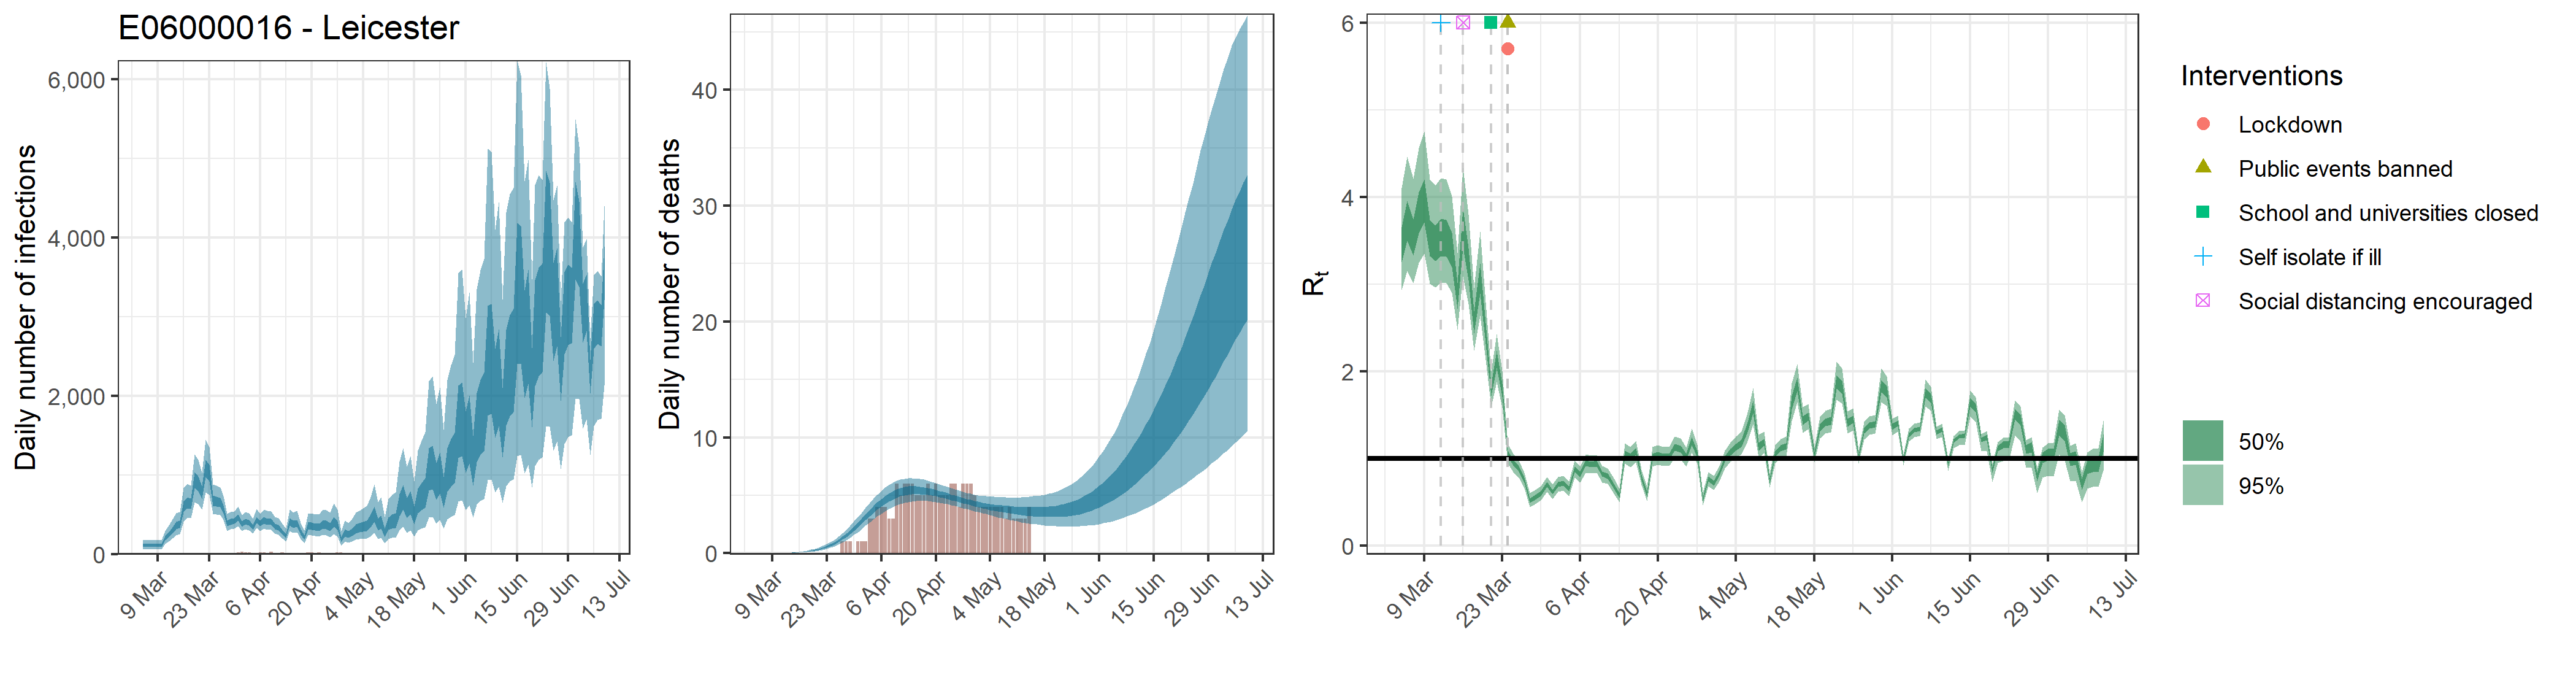

The file beside this chart, header and first rows:
, date, country, reported_cases, predicted_cases, cases_min, cases_max, cases_min2, cases_max2, reported_deaths, estimated_deaths, deaths_min, deaths_max, deaths_min2, deaths_max2, rt, rt_min, rt_max, rt_min2, rt_max2
1, 2020-03-05, E06000016 - Leicester, 0, 112.5, 63.29, 177.4, 91.75, 129.2, 0, 1.12526520745362e-13, 6.32852012304203e-14, 1.77404542718419e-13, 9.17489511573769e-14, 1.29209703224196e-13, 3.461, 2.936, 4.104, 3.249, 3.654
2, 2020-03-06, E06000016 - Leicester, 0, 112.5, 63.29, 177.4, 91.75, 129.2, 0, 0, 0, 0, 0, 0, 3.737, 3.15, 4.462, 3.5, 3.957
3, 2020-03-07, E06000016 - Leicester, 0, 112.5, 63.29, 177.4, 91.75, 129.2, 0, 3.93521784690914e-05, 2.29902554314188e-05, 6.03398759447232e-05, 3.25809958894278e-05, 4.51713233162413e-05, 3.547, 3.013, 4.209, 3.328, 3.747
4, 2020-03-08, E06000016 - Leicester, 0, 112.5, 63.29, 177.4, 91.75, 129.2, 0, 0.0002569, 0.0001501, 0.000394, 0.0002127, 0.0002949, 3.833, 3.243, 4.563, 3.585, 4.053
5, 2020-03-09, E06000016 - Leicester, 0, 112.5, 63.29, 177.4, 91.75, 129.2, 0, 0.0009572, 0.0005592, 0.001468, 0.0007925, 0.001099, 3.973, 3.351, 4.75, 3.709, 4.205
6, 2020-03-10, E06000016 - Leicester, 0, 112.5, 63.29, 177.4, 91.75, 129.2, 0, 0.002823, 0.001649, 0.004328, 0.002337, 0.00324, 3.539, 3.005, 4.2, 3.319, 3.738
7, 2020-03-11, E06000016 - Leicester, 1, 205.2, 130.7, 296.2, 176.1, 230, 0, 0.006376, 0.003725, 0.009777, 0.005279, 0.007319, 3.482, 2.963, 4.128, 3.266, 3.676
8, 2020-03-12, E06000016 - Leicester, 1, 252.9, 162.5, 364.1, 217.2, 283.4, 0, 0.01259, 0.007358, 0.01931, 0.01043, 0.01446, 3.55, 3.018, 4.213, 3.325, 3.749
9, 2020-03-13, E06000016 - Leicester, 1, 308.8, 201, 440.9, 266.7, 344.8, 0, 0.02207, 0.0129, 0.03383, 0.01827, 0.02533, 3.54, 3.009, 4.2, 3.317, 3.737
10, 2020-03-14, E06000016 - Leicester, 0, 368.1, 244.4, 518.2, 319.8, 409.8, 0, 0.03623, 0.0212, 0.05546, 0.03, 0.04156, 3.402, 2.903, 4.003, 3.196, 3.588
11, 2020-03-15, E06000016 - Leicester, 0, 387.2, 260.7, 538.9, 338, 429.8, 0, 0.0553, 0.03255, 0.08446, 0.04584, 0.06332, 2.875, 2.48, 3.358, 2.716, 3.015
12, 2020-03-16, E06000016 - Leicester, 2, 606.5, 414.6, 834.8, 533.7, 671.1, 0, 0.08082, 0.04799, 0.1228, 0.06718, 0.09245, 3.662, 3.093, 4.336, 3.43, 3.87
13, 2020-03-17, E06000016 - Leicester, 3, 657.4, 457.2, 896.1, 582.6, 725.2, 0, 0.1136, 0.06771, 0.1714, 0.09485, 0.1297, 3.24, 2.772, 3.804, 3.048, 3.413
14, 2020-03-18, E06000016 - Leicester, 5, 644.3, 455.1, 869.3, 572.7, 708.2, 0, 0.1552, 0.09354, 0.232, 0.1301, 0.1769, 2.568, 2.24, 2.954, 2.434, 2.685
15, 2020-03-19, E06000016 - Leicester, 6, 939.7, 662.6, 1268, 835.6, 1037, 0, 0.2073, 0.1261, 0.307, 0.1747, 0.2353, 3.073, 2.636, 3.6, 2.895, 3.24
16, 2020-03-20, E06000016 - Leicester, 2, 896.6, 637.4, 1197, 798.9, 986.6, 0, 0.2718, 0.1681, 0.3975, 0.2305, 0.3077, 2.443, 2.134, 2.795, 2.317, 2.552
17, 2020-03-21, E06000016 - Leicester, 5, 782.8, 567, 1033, 699.7, 858, 0, 0.3516, 0.2215, 0.512, 0.3003, 0.3964, 1.787, 1.59, 1.999, 1.716, 1.853
18, 2020-03-22, E06000016 - Leicester, 7, 1091, 784.1, 1452, 973.9, 1199, 0, 0.4484, 0.2876, 0.6411, 0.3864, 0.5036, 2.142, 1.878, 2.431, 2.038, 2.237
19, 2020-03-23, E06000016 - Leicester, 11, 1031, 750.5, 1357, 921.9, 1130, 0, 0.5657, 0.3704, 0.7973, 0.4915, 0.6329, 1.787, 1.583, 2.007, 1.712, 1.856
20, 2020-03-24, E06000016 - Leicester, 20, 682.8, 509.8, 883.1, 615.9, 742.8, 0, 0.7062, 0.473, 0.9795, 0.618, 0.7877, 1.056, 0.9444, 1.166, 1.021, 1.092
21, 2020-03-25, E06000016 - Leicester, 5, 673.1, 505.6, 868.5, 608.2, 731.6, 0, 0.8731, 0.5958, 1.194, 0.7705, 0.9706, 0.9519, 0.8453, 1.052, 0.919, 0.9846
22, 2020-03-26, E06000016 - Leicester, 13, 657.9, 496.7, 847.5, 594.6, 713.9, 0, 1.067, 0.7421, 1.443, 0.9471, 1.18, 0.8835, 0.7828, 0.9792, 0.8518, 0.9152
23, 2020-03-27, E06000016 - Leicester, 8, 572.4, 435.6, 734.9, 517.7, 620.5, 1, 1.291, 0.9169, 1.724, 1.153, 1.421, 0.7524, 0.6641, 0.8404, 0.7231, 0.7821
24, 2020-03-28, E06000016 - Leicester, 11, 392.8, 299.2, 510.8, 354.9, 427.2, 1, 1.545, 1.114, 2.035, 1.386, 1.693, 0.517, 0.4416, 0.6036, 0.4889, 0.5426
25, 2020-03-29, E06000016 - Leicester, 1, 412.9, 316.7, 535.4, 372.6, 447.7, 1, 1.824, 1.333, 2.372, 1.643, 1.993, 0.5554, 0.4767, 0.6422, 0.526, 0.5825
26, 2020-03-30, E06000016 - Leicester, 5, 424.2, 324.8, 546.4, 384.9, 459.1, 0, 2.127, 1.577, 2.743, 1.926, 2.317, 0.5964, 0.5193, 0.6799, 0.5689, 0.6236
27, 2020-03-31, E06000016 - Leicester, 27, 470.6, 359.9, 602.9, 426.5, 508.7, 1, 2.449, 1.83, 3.127, 2.225, 2.657, 0.701, 0.617, 0.7858, 0.6725, 0.7288
28, 2020-04-01, E06000016 - Leicester, 33, 387.7, 297.1, 500.9, 351.7, 418.8, 1, 2.782, 2.105, 3.519, 2.536, 3.01, 0.6149, 0.5361, 0.7004, 0.5874, 0.6429
29, 2020-04-02, E06000016 - Leicester, 24, 416.9, 318.8, 535.8, 378.5, 450.3, 1, 3.119, 2.378, 3.937, 2.853, 3.37, 0.7025, 0.6187, 0.7878, 0.6739, 0.7315
30, 2020-04-03, E06000016 - Leicester, 26, 401.8, 305.6, 517.9, 364.9, 433.7, 3, 3.452, 2.653, 4.336, 3.168, 3.728, 0.7187, 0.6338, 0.8046, 0.69, 0.7481
31, 2020-04-04, E06000016 - Leicester, 15, 345.3, 261, 452.7, 311.9, 375.3, 3, 3.774, 2.917, 4.711, 3.47, 4.073, 0.6529, 0.5701, 0.7396, 0.6232, 0.6802
32, 2020-04-05, E06000016 - Leicester, 20, 440.9, 334.2, 576.5, 398.3, 477.6, 4, 4.077, 3.174, 5.063, 3.755, 4.393, 0.8784, 0.7791, 0.978, 0.8461, 0.9107
33, 2020-04-06, E06000016 - Leicester, 26, 391.9, 294.1, 511.8, 354, 424.4, 4, 4.353, 3.409, 5.368, 4.016, 4.684, 0.8195, 0.7261, 0.9092, 0.7897, 0.8496
34, 2020-04-07, E06000016 - Leicester, 22, 434.4, 327.3, 568.2, 392, 471.1, 4, 4.603, 3.621, 5.659, 4.254, 4.949, 0.9443, 0.8398, 1.045, 0.9112, 0.9775
35, 2020-04-08, E06000016 - Leicester, 20, 416.4, 313.3, 551.6, 374.8, 451.4, 3, 4.821, 3.809, 5.905, 4.464, 5.173, 0.9329, 0.8273, 1.032, 0.8999, 0.9652
36, 2020-04-09, E06000016 - Leicester, 31, 411.8, 308.9, 546.8, 370, 447.4, 3, 5.002, 3.982, 6.105, 4.643, 5.361, 0.9419, 0.8382, 1.042, 0.909, 0.9751
37, 2020-04-10, E06000016 - Leicester, 20, 354.6, 262.6, 473.3, 316.5, 387.6, 6, 5.152, 4.127, 6.264, 4.8, 5.513, 0.8229, 0.7273, 0.9157, 0.792, 0.8545
38, 2020-04-11, E06000016 - Leicester, 17, 340.1, 247.5, 458.4, 303, 372.2, 5, 5.268, 4.245, 6.379, 4.918, 5.627, 0.7996, 0.7105, 0.8886, 0.7694, 0.8283
39, 2020-04-12, E06000016 - Leicester, 22, 286.2, 204.4, 390.4, 253.3, 314.3, 6, 5.35, 4.335, 6.439, 5.002, 5.71, 0.6848, 0.6005, 0.772, 0.6541, 0.713
40, 2020-04-13, E06000016 - Leicester, 9, 235.1, 165.4, 324.5, 207.2, 259.4, 6, 5.405, 4.416, 6.462, 5.06, 5.763, 0.5765, 0.5018, 0.6549, 0.5498, 0.6026
41, 2020-04-14, E06000016 - Leicester, 13, 415.5, 295.8, 565.6, 366.7, 456.1, 6, 5.434, 4.467, 6.459, 5.094, 5.779, 1.058, 0.9414, 1.172, 1.02, 1.094
42, 2020-04-15, E06000016 - Leicester, 15, 384.1, 271.9, 529.7, 337.8, 424.1, 5, 5.436, 4.497, 6.433, 5.1, 5.769, 1.018, 0.9039, 1.13, 0.9812, 1.053
43, 2020-04-16, E06000016 - Leicester, 9, 397, 278, 547.8, 348, 438.8, 5, 5.422, 4.52, 6.402, 5.096, 5.743, 1.078, 0.9558, 1.2, 1.038, 1.117
44, 2020-04-17, E06000016 - Leicester, 11, 285.8, 196.2, 399.9, 249.4, 317.6, 5, 5.386, 4.529, 6.347, 5.07, 5.7, 0.7835, 0.6953, 0.8703, 0.7549, 0.8129
45, 2020-04-18, E06000016 - Leicester, 15, 214.9, 143.3, 304.8, 185.7, 240.7, 6, 5.335, 4.505, 6.26, 5.034, 5.634, 0.5915, 0.5144, 0.675, 0.5637, 0.6181
46, 2020-04-19, E06000016 - Leicester, 23, 363.5, 246.7, 516.2, 314.3, 405.7, 5, 5.273, 4.467, 6.168, 4.982, 5.561, 1.018, 0.906, 1.13, 0.9811, 1.054
47, 2020-04-20, E06000016 - Leicester, 28, 362.2, 243.1, 519.7, 312.6, 403.6, 6, 5.2, 4.42, 6.066, 4.917, 5.476, 1.041, 0.9297, 1.152, 1.005, 1.076
48, 2020-04-21, E06000016 - Leicester, 16, 349.6, 231.2, 507.3, 300.2, 390.9, 5, 5.117, 4.378, 5.964, 4.844, 5.381, 1.023, 0.9134, 1.131, 0.9879, 1.057
49, 2020-04-22, E06000016 - Leicester, 21, 347.1, 227, 506.4, 296.4, 388.8, 5, 5.029, 4.307, 5.861, 4.763, 5.286, 1.023, 0.9132, 1.131, 0.9877, 1.057
50, 2020-04-23, E06000016 - Leicester, 16, 382.4, 246.5, 564, 324.9, 429.7, 5, 4.937, 4.236, 5.753, 4.68, 5.18, 1.128, 1.005, 1.253, 1.088, 1.168
51, 2020-04-24, E06000016 - Leicester, 16, 377.6, 240.3, 560.7, 318.7, 426, 6, 4.841, 4.152, 5.622, 4.587, 5.071, 1.109, 0.9888, 1.23, 1.07, 1.148
52, 2020-04-25, E06000016 - Leicester, 13, 350.4, 219.3, 525.7, 293.9, 396.6, 6, 4.746, 4.073, 5.517, 4.496, 4.973, 1.019, 0.9101, 1.123, 0.984, 1.053
53, 2020-04-26, E06000016 - Leicester, 1, 419, 257.7, 641.1, 350.1, 475.5, 4, 4.65, 3.984, 5.404, 4.405, 4.872, 1.203, 1.069, 1.342, 1.157, 1.248
54, 2020-04-27, E06000016 - Leicester, 21, 370.7, 225.9, 566.2, 308.6, 420.4, 6, 4.555, 3.906, 5.307, 4.318, 4.779, 1.051, 0.939, 1.159, 1.015, 1.086
55, 2020-04-28, E06000016 - Leicester, 22, 191.3, 112.8, 296.6, 158.6, 218.5, 6, 4.464, 3.802, 5.222, 4.229, 4.688, 0.5333, 0.4615, 0.6144, 0.5066, 0.5585
56, 2020-04-29, E06000016 - Leicester, 13, 275.5, 161.5, 427.5, 227.2, 315, 6, 4.377, 3.704, 5.141, 4.14, 4.608, 0.7646, 0.6821, 0.8465, 0.7373, 0.7927
57, 2020-04-30, E06000016 - Leicester, 12, 254.4, 147.4, 398.5, 208.7, 292, 5, 4.296, 3.632, 5.071, 4.052, 4.531, 0.7193, 0.6397, 0.7993, 0.6924, 0.7464
58, 2020-05-01, E06000016 - Leicester, 6, 284.3, 162.6, 450.4, 232.9, 326.4, 4, 4.217, 3.543, 5.006, 3.968, 4.449, 0.8288, 0.7414, 0.9137, 0.8004, 0.857
59, 2020-05-02, E06000016 - Leicester, 3, 329.2, 186.1, 528.1, 268.4, 378.6, 4, 4.146, 3.458, 4.953, 3.887, 4.382, 0.994, 0.8899, 1.093, 0.9619, 1.027
60, 2020-05-03, E06000016 - Leicester, 5, 344.8, 191.1, 554.5, 280.1, 397, 4, 4.082, 3.38, 4.916, 3.812, 4.322, 1.073, 0.9626, 1.18, 1.037, 1.109
... 67 more rows
